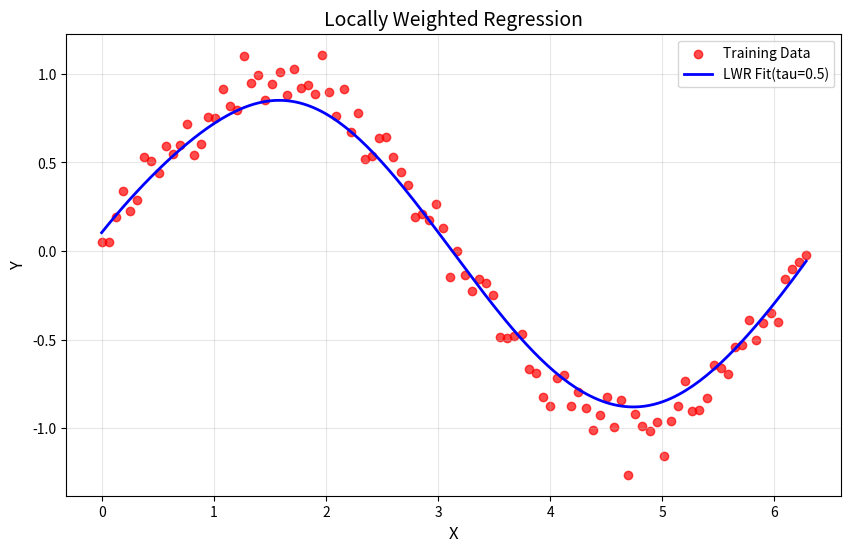

Recreate this plot in Python.
import numpy as np
import matplotlib.pyplot as plt
def gaussian_kernel(x,xi,tau):
  return np.exp(-np.sum((x-xi)**2)/(2*tau**2))
def locally_weighted_regression(x,X,y,tau):
  m=X.shape[0]
  weights=np.array([gaussian_kernel(x,X[i],tau)for i in range(m)])
  W=np.diag(weights)
  X_transpose_W=X.T@W
  theta=np.linalg.inv(X_transpose_W@X)@X_transpose_W@y
  return x@ theta
np.random.seed(42)
X=np.linspace(0,2*np.pi,100)
y=np.sin(X)+0.1*np.random.randn(100)
X_bias=np.c_[np.ones(X.shape),X]
x_test=np.linspace(0,2*np.pi,200)
x_test_bias=np.c_[np.ones(x_test.shape),x_test]
tau=0.5
y_pred=np.array([locally_weighted_regression(xi,X_bias,y,tau)for xi in x_test_bias])
plt.figure(figsize=(10,6))
plt.scatter(X,y,color='red',label='Training Data',alpha=0.7)
plt.plot(x_test,y_pred,color='blue',label=f'LWR Fit(tau={tau})',linewidth=2)
plt.xlabel('X',fontsize=12)
plt.ylabel('Y',fontsize=12)
plt.title('Locally Weighted Regression',fontsize=14)
plt.legend(fontsize=10)
plt.grid(alpha=0.3)
plt.show()
